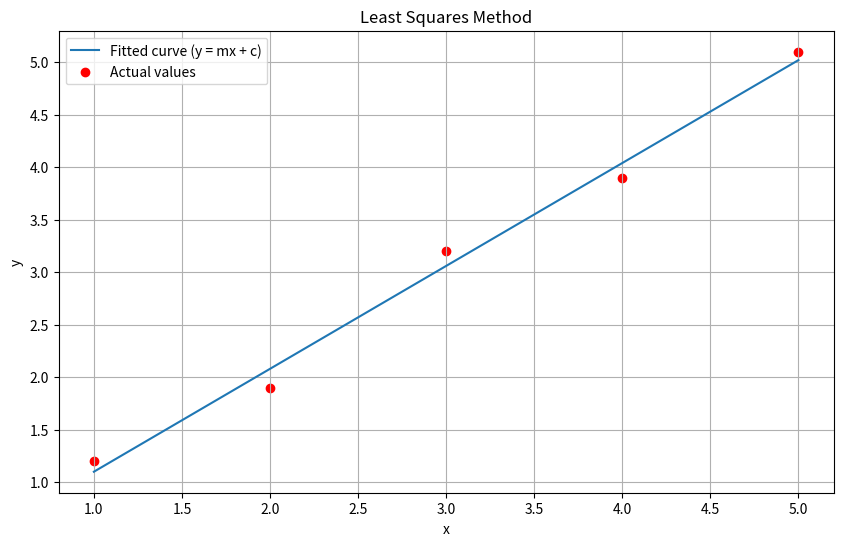

Recreate this plot in Python.
import numpy as np
import matplotlib.pyplot as plt

# Data
x = np.array([1, 2, 3, 4, 5])
y = np.array([1.2, 1.9, 3.2, 3.9, 5.1])

# Least Squares Calculations
n = len(x)
sum_x = np.sum(x)
sum_y = np.sum(y)
sum_x2 = np.sum(x**2)
sum_xy = np.sum(x * y)

# Slope (m) and Intercept (c)
m = (n * sum_xy - sum_x * sum_y) / (n * sum_x2 - sum_x**2)
c = (sum_y - m * sum_x) / n

y_fit = m * x + c

print(f"Slope (m) = {m:.4f}, Intercept (c) = {c:.4f}")

# Plotting
plt.figure(figsize=(10, 6))
plt.title("Least Squares Method")
plt.xlabel("x")
plt.ylabel("y")
plt.plot(x, y_fit, label="Fitted curve (y = mx + c)")
plt.scatter(x, y, color='red', label="Actual values")
plt.legend()
plt.grid()
plt.show()
